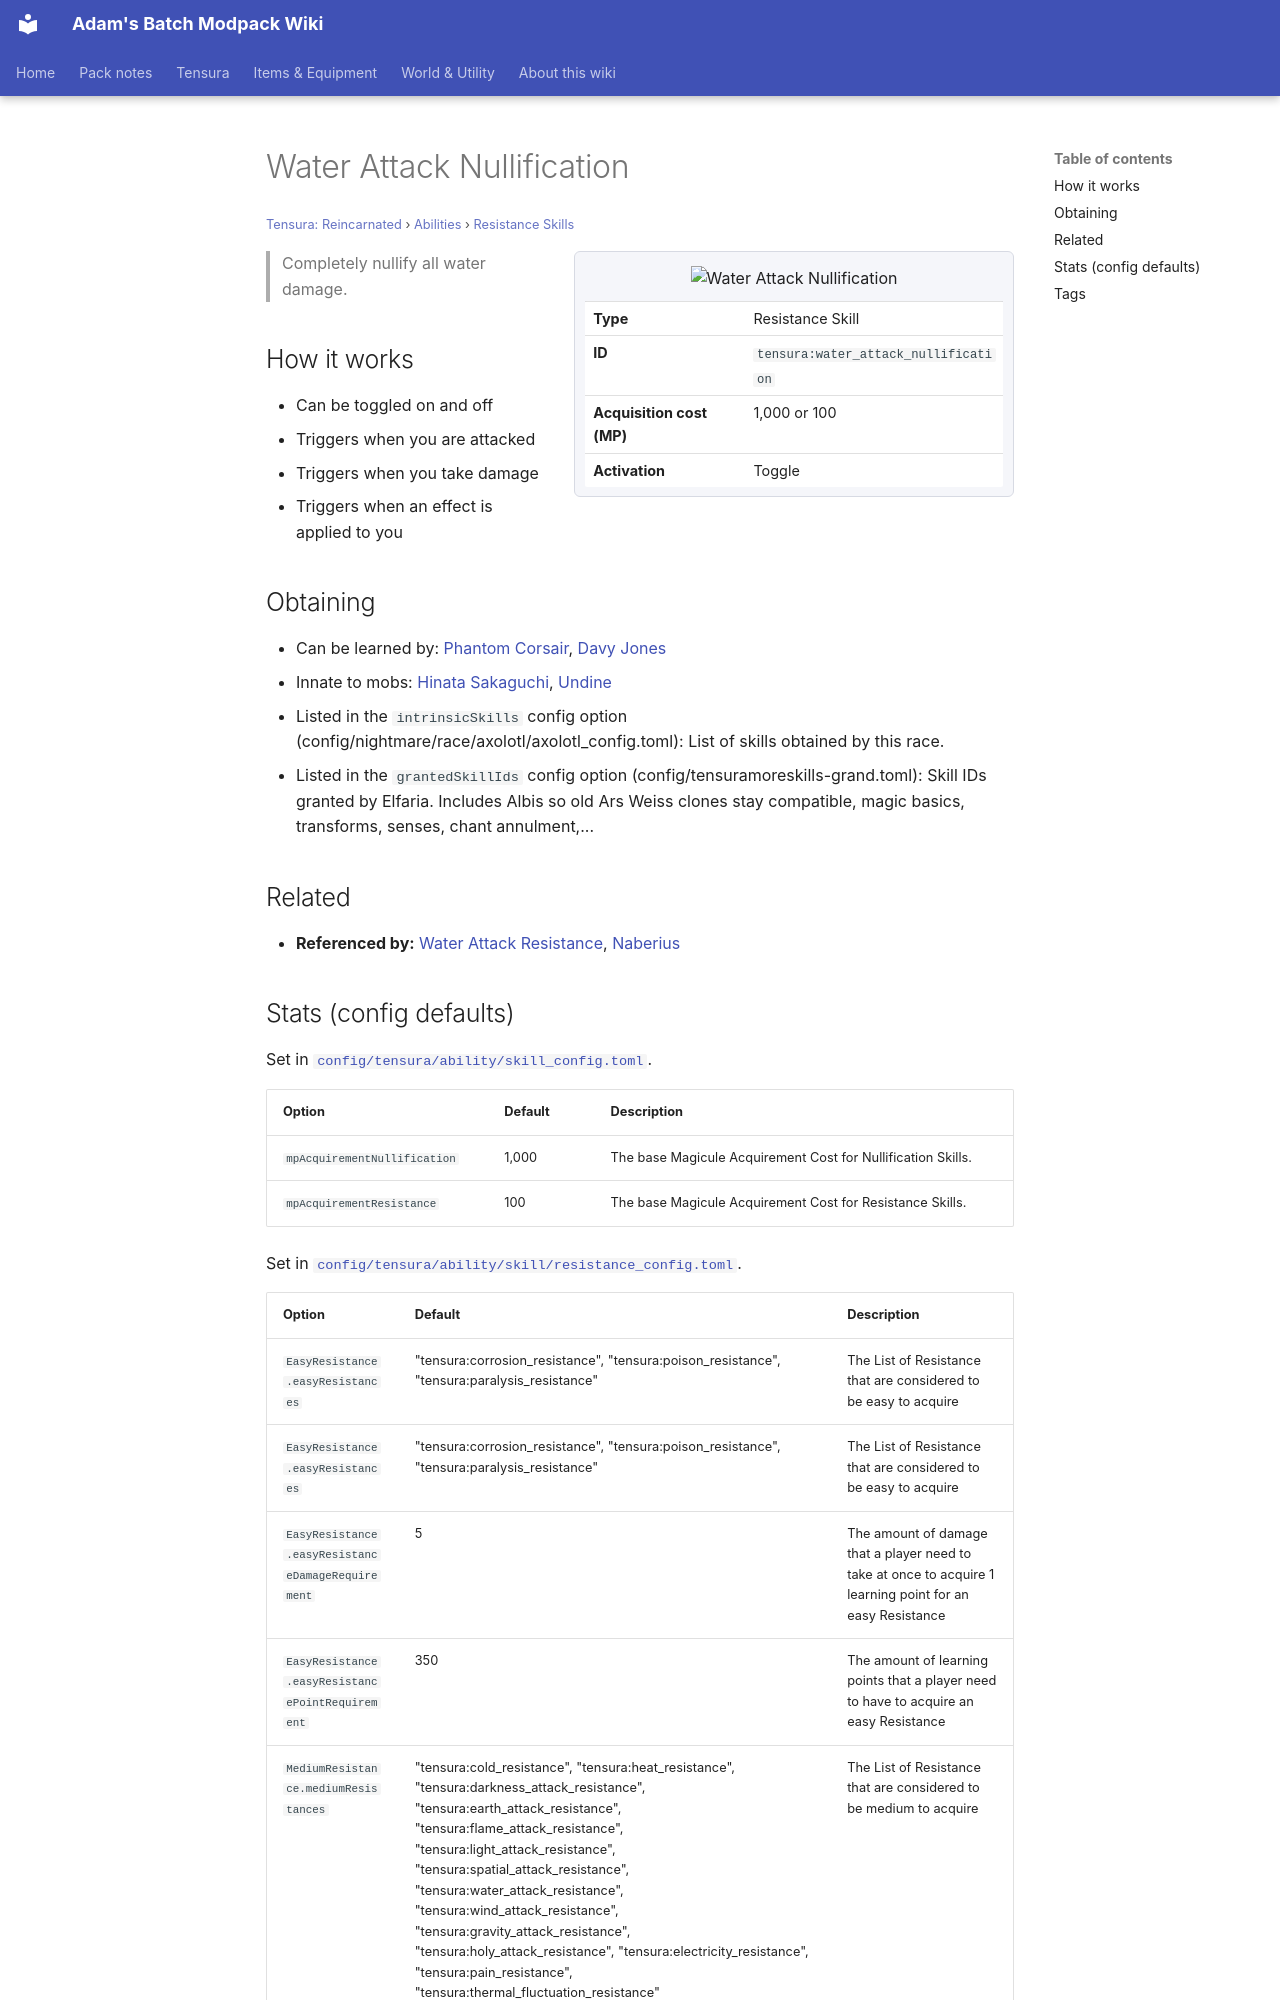

repository: Proteus-Nell/Adams-Batch-MC-Modpack-Wiki · page: tensura-reincarnated/abilities/resistance-skills/water-attack-nullification/index.html · generator: mkdocs

# Water Attack Nullification

<small>[Tensura: Reincarnated](../../index.md) &rsaquo; [Abilities](../index.md) &rsaquo; [Resistance Skills](index.md)</small>

<div class="infobox" markdown>

![Water Attack Nullification](../../../assets/icons/tensura/skill/water_attack_nullification.png)

| | |
|---|---|
| **Type** | Resistance Skill |
| **ID** | `tensura:water_attack_nullification` |
| **Acquisition cost (MP)** | 1,000 or 100 |
| **Activation** | Toggle |

</div>

> Completely nullify all water damage.

## How it works

- Can be toggled on and off
- Triggers when you are attacked
- Triggers when you take damage
- Triggers when an effect is applied to you

## Obtaining

- Can be learned by: [Phantom Corsair](../../../ascension/races/phantom-corsair.md), [Davy Jones](../../../ascension/races/davy-jones.md)
- Innate to mobs: [Hinata Sakaguchi](../../mobs/hinata-sakaguchi.md), [Undine](../../mobs/undine.md)
- Listed in the `intrinsicSkills` config option (config/nightmare/race/axolotl/axolotl_config.toml): List of skills obtained by this race.
- Listed in the `grantedSkillIds` config option (config/tensuramoreskills-grand.toml): Skill IDs granted by Elfaria. Includes Albis so old Ars Weiss clones stay compatible, magic basics, transforms, senses, chant annulment,...

## Related

- **Referenced by:** [Water Attack Resistance](water-attack-resistance.md), [Naberius](../../../tensura-more-skills/abilities/ultimate-skills/naberius.md)
